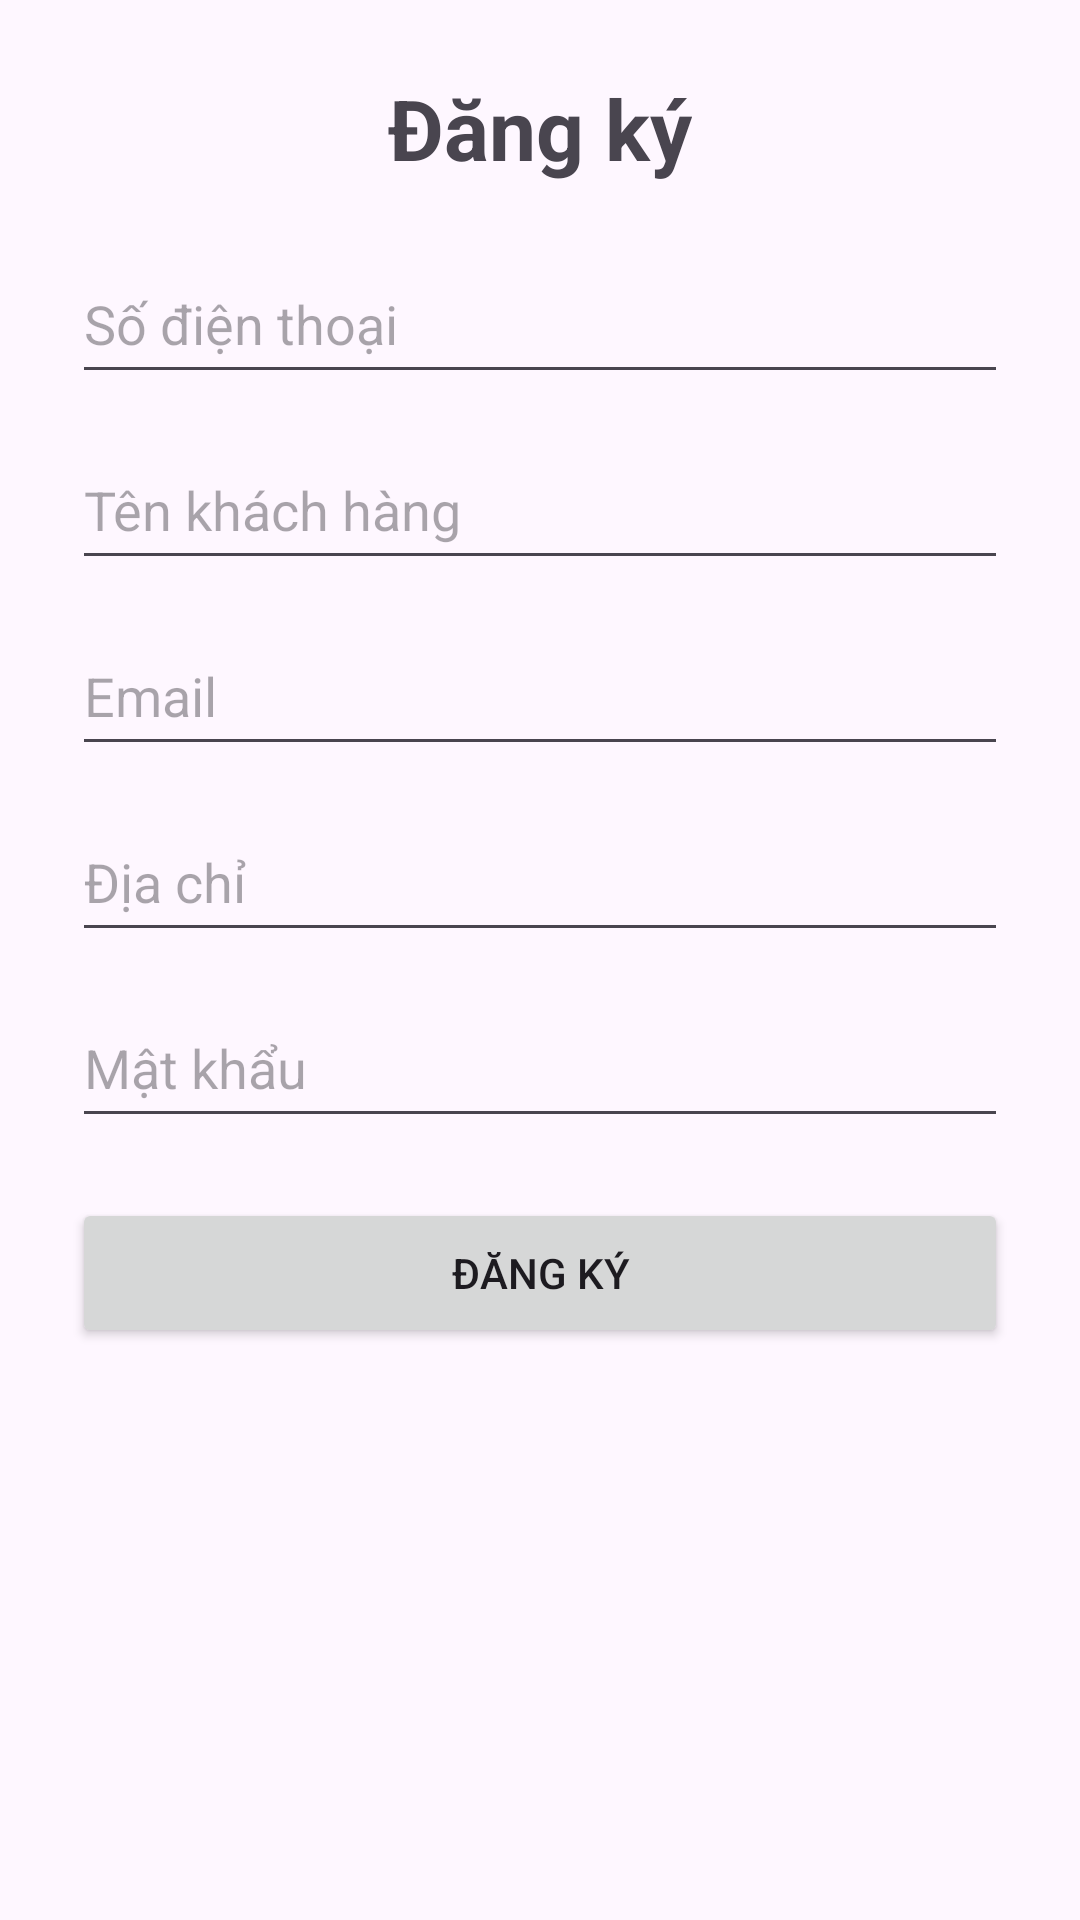

Layout XML and referenced resources for this Android screen:
<!-- AndroidManifest.xml: application theme Theme.Duan_laptop -->
<!-- res/layout/activity_register2.xml -->
<?xml version="1.0" encoding="utf-8"?>
<ScrollView xmlns:android="http://schemas.android.com/apk/res/android"
    android:layout_width="match_parent"
    android:layout_height="match_parent">

    <LinearLayout
        android:orientation="vertical"
        android:padding="24dp"
        android:layout_width="match_parent"
        android:layout_height="wrap_content">

        
        <TextView
            android:layout_width="wrap_content"
            android:layout_height="wrap_content"
            android:text="Đăng ký"
            android:textSize="28sp"
            android:textStyle="bold"
            android:layout_gravity="center"/>

        
        <EditText
            android:id="@+id/edtPhone"
            android:hint="Số điện thoại"
            android:inputType="phone"
            android:layout_width="match_parent"
            android:layout_height="50dp"
            android:layout_marginTop="20dp"/>

        
        <EditText
            android:id="@+id/edtName"
            android:hint="Tên khách hàng"
            android:layout_width="match_parent"
            android:layout_height="50dp"
            android:layout_marginTop="12dp"/>

        
        <EditText
            android:id="@+id/edtEmail"
            android:hint="Email"
            android:inputType="textEmailAddress"
            android:layout_width="match_parent"
            android:layout_height="50dp"
            android:layout_marginTop="12dp"/>

        
        <EditText
            android:id="@+id/edtDiachi"
            android:hint="Địa chỉ"
            android:layout_width="match_parent"
            android:layout_height="50dp"
            android:layout_marginTop="12dp"/>

        
        <EditText
            android:id="@+id/edtPassword"
            android:hint="Mật khẩu"
            android:inputType="textPassword"
            android:layout_width="match_parent"
            android:layout_height="50dp"
            android:layout_marginTop="12dp"/>

        
        <Button
            android:id="@+id/btnRegister"
            android:text="Đăng ký"
            android:layout_width="match_parent"
            android:layout_height="50dp"
            android:layout_marginTop="20dp"/>

    </LinearLayout>
</ScrollView>
<!-- resources referenced by this layout -->
<resources>
  <style name="Theme.Duan_laptop" parent="Base.Theme.Duan_laptop" />
  <style name="Base.Theme.Duan_laptop" parent="Theme.Material3.DayNight.NoActionBar">
          
          
  
      </style>
</resources>
